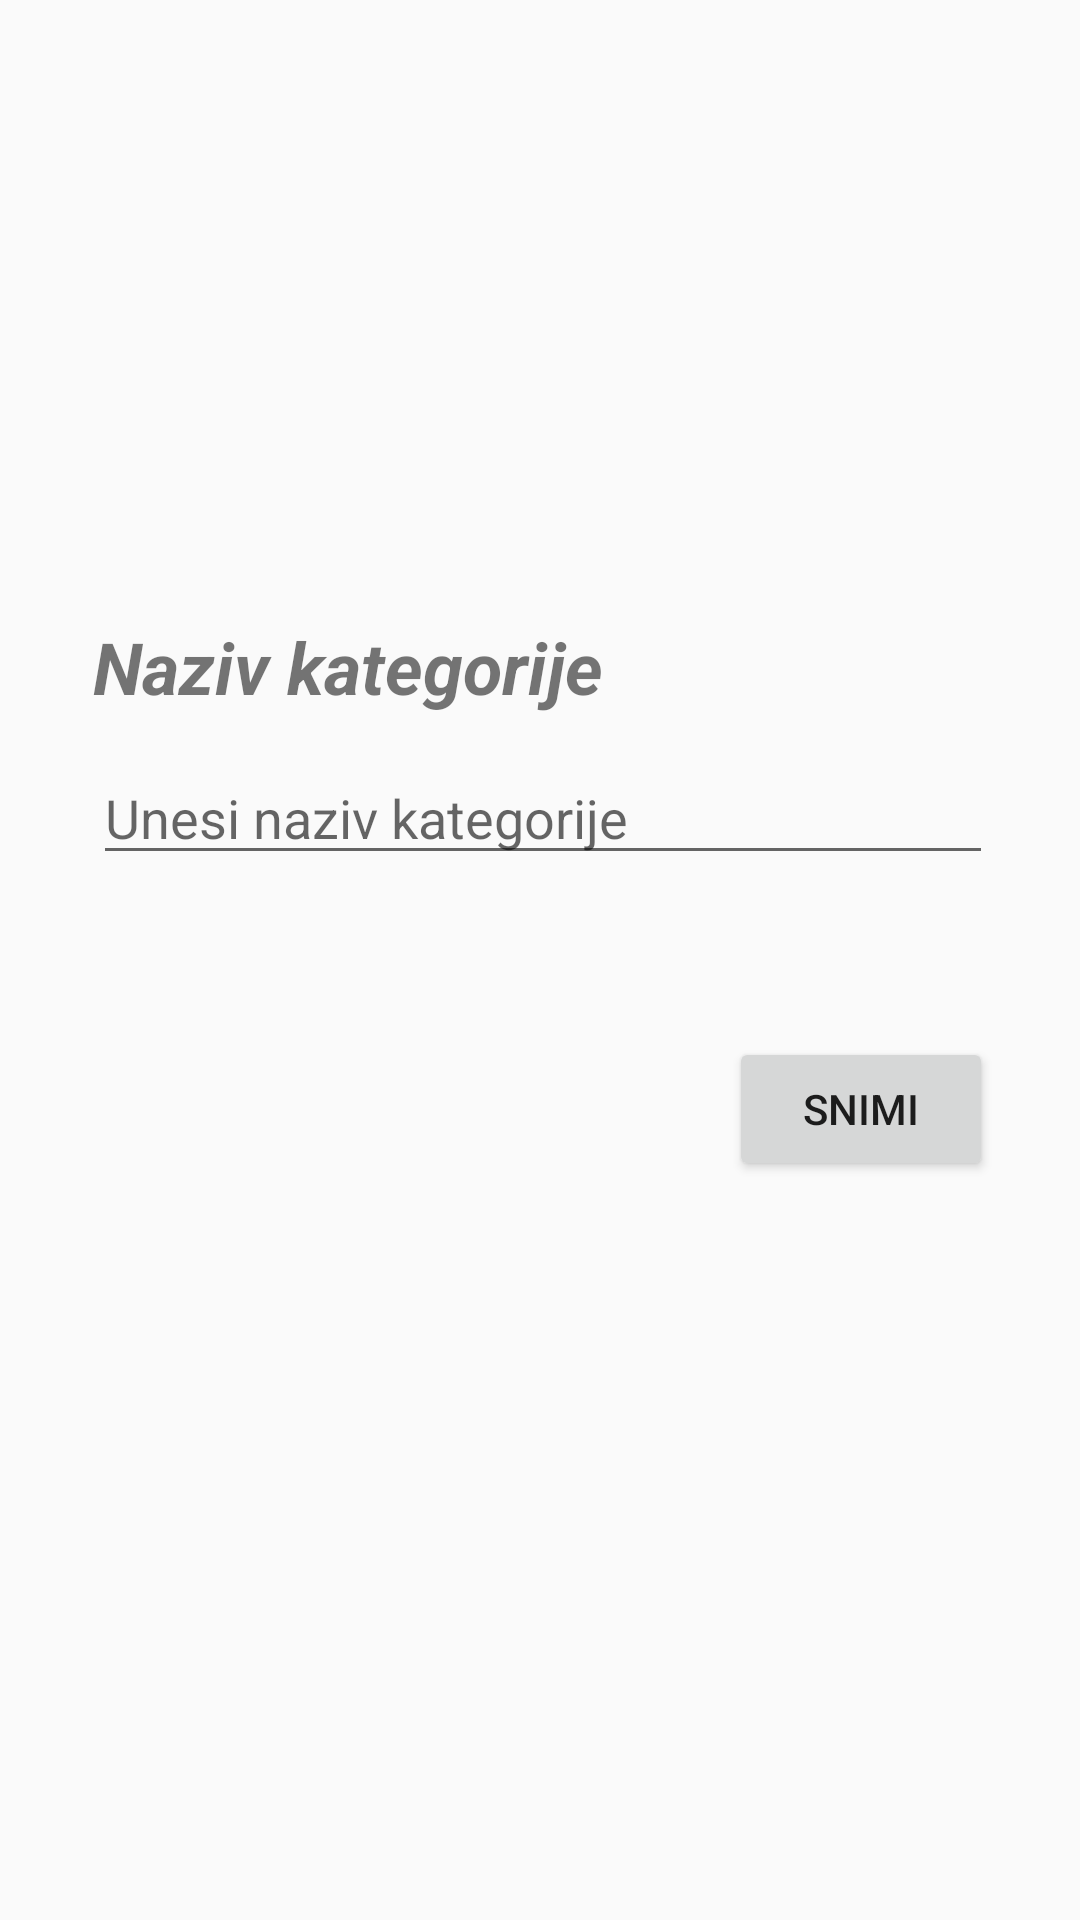

Layout XML and referenced resources for this Android screen:
<!-- AndroidManifest.xml: application theme Theme.AppCompat.Light -->
<!-- res/layout/unos_kategorija.xml -->
<?xml version="1.0" encoding="utf-8"?>
<RelativeLayout xmlns:android="http://schemas.android.com/apk/res/android"

    android:layout_width="match_parent"
    android:layout_height="match_parent"
    android:layout_margin="2dp"
    android:layout_weight="2"
    android:orientation="horizontal"
    android:padding="3dp">

    <TextView
        android:id="@+id/nadMazivKategorije"
        android:layout_width="wrap_content"
        android:layout_height="wrap_content"
        android:layout_alignParentStart="true"
        android:layout_alignParentTop="true"
        android:layout_marginStart="28dp"
        android:layout_marginTop="203dp"
        android:labelFor="@+id/etxtNazivKategorije_unosKategorije"
        android:text="Naziv kategorije"
        android:textSize="24sp"
        android:textStyle="bold|italic" />

    <EditText
        android:id="@+id/etxtNazivKategorije_unosKategorije"
        android:layout_width="300dp"
        android:layout_height="wrap_content"
        android:layout_alignStart="@+id/nadMazivKategorije"
        android:layout_below="@+id/nadMazivKategorije"
        android:layout_marginTop="12dp"
        android:ems="10"
        android:hint="Unesi naziv kategorije"
        android:inputType="textPersonName"
        android:maxWidth="30dp"
        android:textSize="18sp" />

    <Button
        android:id="@+id/btnSnimiKategoriju_unosKategorije"
        android:layout_width="wrap_content"
        android:layout_height="wrap_content"
        android:layout_alignEnd="@+id/etxtNazivKategorije_unosKategorije"
        android:layout_below="@+id/etxtNazivKategorije_unosKategorije"
        android:layout_marginTop="54dp"
        android:text="Snimi" />


</RelativeLayout>
<!-- resources referenced by this layout -->
<resources>

</resources>
